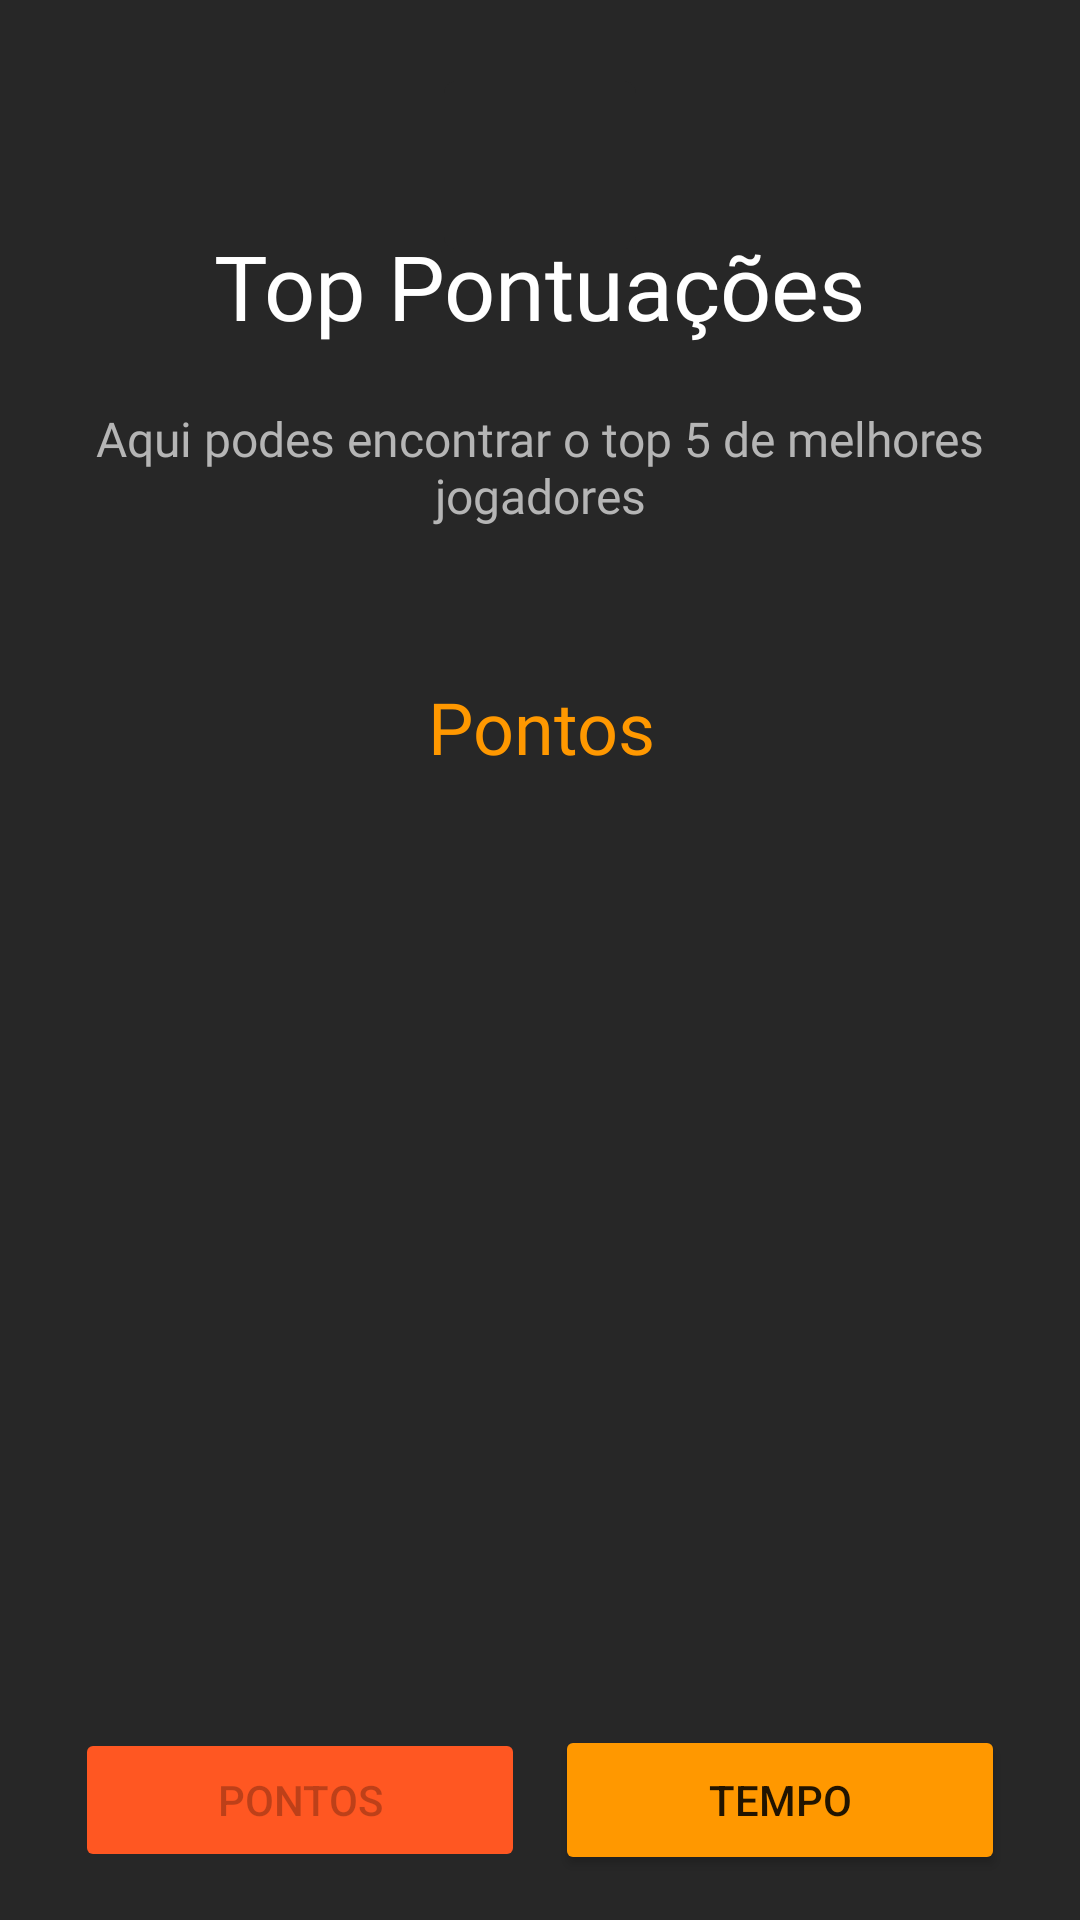

Layout XML and referenced resources for this Android screen:
<!-- AndroidManifest.xml: application theme Theme.AMOV1 -->
<!-- res/layout/activity_top5.xml -->
<?xml version="1.0" encoding="utf-8"?>
<androidx.constraintlayout.widget.ConstraintLayout xmlns:android="http://schemas.android.com/apk/res/android"
    xmlns:app="http://schemas.android.com/apk/res-auto"
    xmlns:tools="http://schemas.android.com/tools"
    android:layout_width="match_parent"
    android:layout_height="match_parent"
    tools:context=".Top5Activity">

    <androidx.constraintlayout.utils.widget.ImageFilterButton
        android:id="@+id/top5_icon"
        android:layout_width="40dp"
        android:layout_height="40dp"
        android:layout_marginTop="35dp"
        android:adjustViewBounds="false"
        android:clickable="false"
        android:scaleX="2"
        android:scaleY="2"
        app:layout_constraintEnd_toEndOf="parent"
        app:layout_constraintStart_toStartOf="parent"
        app:layout_constraintTop_toTopOf="parent"
        app:srcCompat="@drawable/top5"
        tools:ignore="SpeakableTextPresentCheck" />

    <TextView
        android:id="@+id/top5_title"
        android:layout_width="wrap_content"
        android:layout_height="wrap_content"
        android:fontFamily="@font/adneue_bold"
        android:text="@string/leaderboard"
        android:textColor="#FFFFFF"
        android:textSize="30sp"
        app:layout_constraintEnd_toEndOf="parent"
        app:layout_constraintStart_toStartOf="parent"
        app:layout_constraintTop_toBottomOf="@+id/top5_icon" />

    <TextView
        android:id="@+id/textView5"
        android:layout_width="wrap_content"
        android:layout_height="wrap_content"
        android:layout_marginTop="20dp"
        android:fontFamily="@font/adineue_regular"
        android:paddingStart="20dp"
        android:paddingEnd="20dp"
        android:text="@string/aqui_podes_encontrar_o_top_5_de_melhores_jogadores"
        android:textAlignment="center"
        android:textColor="#B5B5B5"
        android:textSize="16sp"
        app:layout_constraintEnd_toEndOf="parent"
        app:layout_constraintStart_toStartOf="parent"
        app:layout_constraintTop_toBottomOf="@+id/top5_title" />

    <ScrollView
        android:layout_width="0dp"
        android:layout_height="0dp"
        android:layout_marginStart="20dp"
        android:layout_marginTop="10dp"
        android:layout_marginEnd="20dp"
        android:layout_marginBottom="20dp"
        app:layout_constraintBottom_toTopOf="@+id/buttonWrapperTop5"
        app:layout_constraintEnd_toEndOf="parent"
        app:layout_constraintStart_toStartOf="parent"
        app:layout_constraintTop_toBottomOf="@+id/type_top5"
        tools:ignore="SpeakableTextPresentCheck">

        <LinearLayout
            android:id="@+id/card_wrapper_top5"
            android:layout_width="match_parent"
            android:layout_height="match_parent"
            android:orientation="vertical" />
    </ScrollView>

    <TextView
        android:id="@+id/type_top5"
        android:layout_width="wrap_content"
        android:layout_height="wrap_content"
        android:layout_marginStart="169dp"
        android:layout_marginTop="50dp"
        android:layout_marginEnd="168dp"
        android:fontFamily="@font/adneue_bold"
        android:text="@string/points"
        android:textColor="#FF9800"
        android:textSize="24sp"
        app:layout_constraintEnd_toEndOf="parent"
        app:layout_constraintStart_toStartOf="parent"
        app:layout_constraintTop_toBottomOf="@+id/textView5" />

    <LinearLayout
        android:id="@+id/buttonWrapperTop5"
        android:layout_width="0dp"
        android:layout_height="wrap_content"
        android:layout_marginStart="20dp"
        android:layout_marginEnd="20dp"
        android:layout_marginBottom="10dp"
        android:orientation="horizontal"
        app:layout_constraintBottom_toBottomOf="parent"
        app:layout_constraintEnd_toEndOf="parent"
        app:layout_constraintStart_toStartOf="parent">

        <Button
            android:id="@+id/byPointsBtn"
            android:layout_width="wrap_content"
            android:layout_height="wrap_content"
            android:layout_margin="5dp"
            android:layout_weight="1"
            android:backgroundTint="#FF5722"
            android:enabled="false"
            android:text="@string/by_points"
            app:icon="@drawable/points" />

        <Button
            android:id="@+id/byTimeBtn"
            android:layout_width="wrap_content"
            android:layout_height="50dp"
            android:layout_margin="5dp"
            android:layout_weight="1"
            android:backgroundTint="#FF9800"
            android:text="@string/by_time"
            app:icon="@drawable/clock" />

    </LinearLayout>

</androidx.constraintlayout.widget.ConstraintLayout>
<!-- resources referenced by this layout -->
<resources>
  <string name="aqui_podes_encontrar_o_top_5_de_melhores_jogadores">Aqui podes encontrar o top 5 de melhores jogadores</string>
  <string name="by_points">Pontos</string>
  <string name="by_time">Tempo</string>
  <string name="leaderboard">Top Pontuações</string>
  <string name="points">Pontos</string>
  <style name="Theme.AMOV1" parent="Theme.MaterialComponents.DayNight.NoActionBar">
          
          <item name="colorPrimary">#FF931C</item>
          <item name="colorPrimaryVariant">#FF931C</item>
          <item name="colorOnPrimary">@color/white</item>
          
          <item name="colorSecondary">@color/teal_200</item>
          <item name="colorSecondaryVariant">@color/teal_700</item>
          <item name="colorOnSecondary">@color/black</item>
          
          <item name="android:statusBarColor">?attr/colorPrimaryVariant</item>
          <item name="android:backgroundTint">#272727</item>
          
      </style>
  <!-- not gathered from this repository: default colours our renderer supplied (Android Studio template values) -->
  <color name="teal_200">#FF03DAC5</color>
  <color name="teal_700">#FF018786</color>
  <color name="black">#FF000000</color>
  <color name="white">#FFFFFFFF</color>
</resources>
